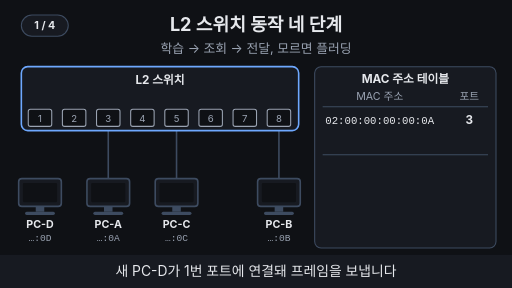
t = 0.00 s
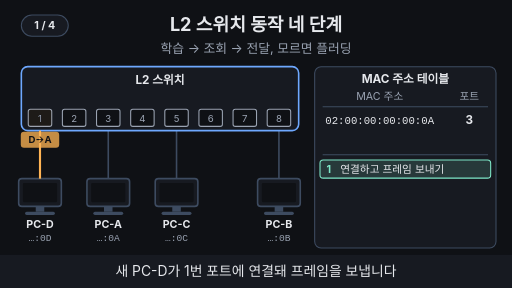
t = 1.76 s
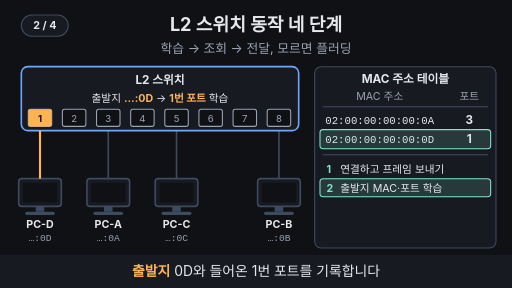
t = 3.34 s
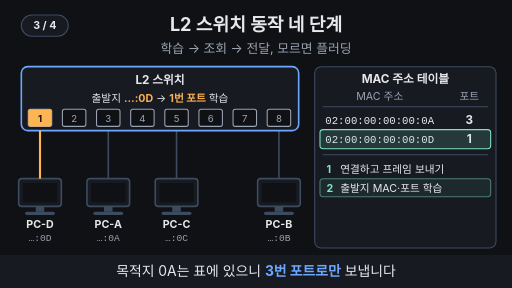
t = 5.00 s
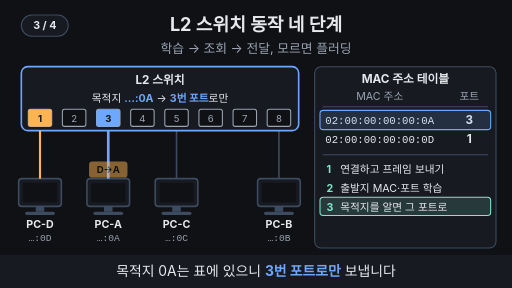
t = 6.65 s
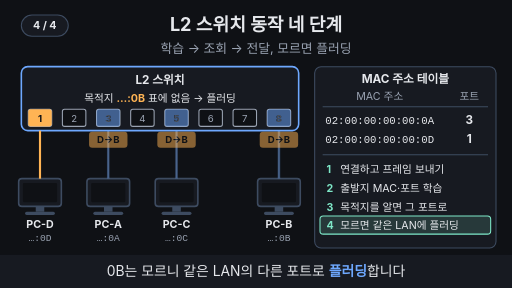
t = 8.36 s

The animated SVG that drew these frames (rendered in a browser with its animation timeline set to each time). Animation: 48 SMIL elements (animate=42,animateTransform=6); one cycle of 10.00 s, repeats indefinitely.

<svg xmlns="http://www.w3.org/2000/svg" viewBox="0 0 960 540" width="960" height="540" font-family="-apple-system,'Apple SD Gothic Neo','Segoe UI',sans-serif">
  <rect width="960" height="540" fill="#0f1115"/>

  <!-- 제목 + 고정 결론 -->
  <text x="480" y="58" text-anchor="middle" font-size="34" font-weight="700" fill="#e6e8ec">L2 스위치 동작 네 단계</text>
  <text x="480" y="100" text-anchor="middle" font-size="24" fill="#9aa3b2">학습 → 조회 → 전달, 모르면 플러딩</text>

  <line x1="203" y1="245" x2="203" y2="335" stroke="#3d4b60" stroke-width="3" ></line>
  <line x1="331" y1="245" x2="331" y2="335" stroke="#3d4b60" stroke-width="3" ></line>
  <line x1="523" y1="245" x2="523" y2="335" stroke="#3d4b60" stroke-width="3" ></line>
  <rect x="40" y="125" width="520" height="120" rx="12" fill="#171a21" stroke="#6ea8fe" stroke-width="3"/>
  <text x="300" y="158" text-anchor="middle" font-size="22" font-weight="700" fill="#e6e8ec">L2 스위치</text>
  <rect x="53" y="205" width="44" height="32" rx="4" fill="#0f1115" stroke="#9aa3b2" stroke-width="2"/><text x="75" y="228" text-anchor="middle" font-size="18" fill="#9aa3b2">1</text>
  <rect x="117" y="205" width="44" height="32" rx="4" fill="#0f1115" stroke="#9aa3b2" stroke-width="2"/><text x="139" y="228" text-anchor="middle" font-size="18" fill="#9aa3b2">2</text>
  <rect x="181" y="205" width="44" height="32" rx="4" fill="#0f1115" stroke="#9aa3b2" stroke-width="2"/><text x="203" y="228" text-anchor="middle" font-size="18" fill="#9aa3b2">3</text>
  <rect x="245" y="205" width="44" height="32" rx="4" fill="#0f1115" stroke="#9aa3b2" stroke-width="2"/><text x="267" y="228" text-anchor="middle" font-size="18" fill="#9aa3b2">4</text>
  <rect x="309" y="205" width="44" height="32" rx="4" fill="#0f1115" stroke="#9aa3b2" stroke-width="2"/><text x="331" y="228" text-anchor="middle" font-size="18" fill="#9aa3b2">5</text>
  <rect x="373" y="205" width="44" height="32" rx="4" fill="#0f1115" stroke="#9aa3b2" stroke-width="2"/><text x="395" y="228" text-anchor="middle" font-size="18" fill="#9aa3b2">6</text>
  <rect x="437" y="205" width="44" height="32" rx="4" fill="#0f1115" stroke="#9aa3b2" stroke-width="2"/><text x="459" y="228" text-anchor="middle" font-size="18" fill="#9aa3b2">7</text>
  <rect x="501" y="205" width="44" height="32" rx="4" fill="#0f1115" stroke="#9aa3b2" stroke-width="2"/><text x="523" y="228" text-anchor="middle" font-size="18" fill="#9aa3b2">8</text>
  <rect x="35" y="335" width="80" height="52" rx="6" fill="#171a21" stroke="#3d4b60" stroke-width="3"/><rect x="43" y="343" width="64" height="36" rx="2" fill="#0f1115"/><rect x="67" y="387" width="16" height="10" fill="#3d4b60"/><rect x="47" y="397" width="56" height="6" rx="3" fill="#3d4b60"/><text x="75" y="428" text-anchor="middle" font-size="20" font-weight="700" fill="#e6e8ec">PC-D</text><text x="75" y="452" text-anchor="middle" font-size="18" font-family="Menlo,Consolas,monospace" fill="#9aa3b2">…:0D</text>
  <rect x="163" y="335" width="80" height="52" rx="6" fill="#171a21" stroke="#3d4b60" stroke-width="3"/><rect x="171" y="343" width="64" height="36" rx="2" fill="#0f1115"/><rect x="195" y="387" width="16" height="10" fill="#3d4b60"/><rect x="175" y="397" width="56" height="6" rx="3" fill="#3d4b60"/><text x="203" y="428" text-anchor="middle" font-size="20" font-weight="700" fill="#e6e8ec">PC-A</text><text x="203" y="452" text-anchor="middle" font-size="18" font-family="Menlo,Consolas,monospace" fill="#9aa3b2">…:0A</text>
  <rect x="291" y="335" width="80" height="52" rx="6" fill="#171a21" stroke="#3d4b60" stroke-width="3"/><rect x="299" y="343" width="64" height="36" rx="2" fill="#0f1115"/><rect x="323" y="387" width="16" height="10" fill="#3d4b60"/><rect x="303" y="397" width="56" height="6" rx="3" fill="#3d4b60"/><text x="331" y="428" text-anchor="middle" font-size="20" font-weight="700" fill="#e6e8ec">PC-C</text><text x="331" y="452" text-anchor="middle" font-size="18" font-family="Menlo,Consolas,monospace" fill="#9aa3b2">…:0C</text>
  <rect x="483" y="335" width="80" height="52" rx="6" fill="#171a21" stroke="#3d4b60" stroke-width="3"/><rect x="491" y="343" width="64" height="36" rx="2" fill="#0f1115"/><rect x="515" y="387" width="16" height="10" fill="#3d4b60"/><rect x="495" y="397" width="56" height="6" rx="3" fill="#3d4b60"/><text x="523" y="428" text-anchor="middle" font-size="20" font-weight="700" fill="#e6e8ec">PC-B</text><text x="523" y="452" text-anchor="middle" font-size="18" font-family="Menlo,Consolas,monospace" fill="#9aa3b2">…:0B</text>
  <g opacity="0"><animate attributeName="opacity" values="0;0;1;1;0;0" keyTimes="0;0.03;0.05;0.97;0.99;1" dur="10s" repeatCount="indefinite"/><line x1="75" y1="245" x2="75" y2="335" stroke="#ffb454" stroke-width="4" ></line></g>
  <rect x="590" y="125" width="340" height="340" rx="12" fill="#171a21" stroke="#3d4b60" stroke-width="2"/><text x="760" y="155" text-anchor="middle" font-size="22" font-weight="700" fill="#e6e8ec">MAC 주소 테이블</text><text x="712" y="188" text-anchor="middle" font-size="20" fill="#9aa3b2">MAC 주소</text><text x="880" y="188" text-anchor="middle" font-size="20" fill="#9aa3b2">포트</text><line x1="605" y1="200" x2="915" y2="200" stroke="#3d4b60" stroke-width="2" ></line><line x1="605" y1="290" x2="915" y2="290" stroke="#3d4b60" stroke-width="2" ></line>
  <text x="610" y="232" text-anchor="start" font-size="20" font-family="Menlo,Consolas,monospace" fill="#e6e8ec">02:00:00:00:00:0A</text><text x="880" y="232" text-anchor="middle" font-size="22" font-weight="700" fill="#e6e8ec">3</text>
  <g opacity="0"><animate attributeName="opacity" values="0;0;1;1;0;0" keyTimes="0;0.287;0.307;0.97;0.99;1" dur="10s" repeatCount="indefinite"/><text x="610" y="268" text-anchor="start" font-size="20" font-family="Menlo,Consolas,monospace" fill="#e6e8ec">02:00:00:00:00:0D</text><text x="880" y="268" text-anchor="middle" font-size="22" font-weight="700" fill="#e6e8ec">1</text></g>
  <g opacity="0"><animate attributeName="opacity" values="0;0;1;1;0;0" keyTimes="0;0.287;0.307;0.5;0.52;1" dur="10s" repeatCount="indefinite"/><rect x="600" y="243" width="320" height="36" rx="6" fill="#7ee7c7" fill-opacity="0.15" stroke="#7ee7c7" stroke-width="2"/></g>
  <g opacity="0"><animate attributeName="opacity" values="0;0;1;1;0;0" keyTimes="0;0.005;0.025;0.24;0.26;1" dur="10s" repeatCount="indefinite"/><rect x="600" y="300" width="320" height="34" rx="6" fill="#7ee7c7" fill-opacity="0.15" stroke="#7ee7c7" stroke-width="2"/></g>
  <g opacity="0"><animate attributeName="opacity" values="0;0;1;1;0;0" keyTimes="0;0.005;0.025;0.97;0.99;1" dur="10s" repeatCount="indefinite"/><text x="612" y="325" text-anchor="start" font-size="20" font-weight="700" fill="#7ee7c7">1</text><text x="638" y="325" text-anchor="start" font-size="20" fill="#e6e8ec">연결하고 프레임 보내기</text></g>
  <g opacity="0"><animate attributeName="opacity" values="0;0;1;1;0;0" keyTimes="0;0.255;0.275;0.49;0.51;1" dur="10s" repeatCount="indefinite"/><rect x="600" y="335" width="320" height="34" rx="6" fill="#7ee7c7" fill-opacity="0.15" stroke="#7ee7c7" stroke-width="2"/></g>
  <g opacity="0"><animate attributeName="opacity" values="0;0;1;1;0;0" keyTimes="0;0.255;0.275;0.97;0.99;1" dur="10s" repeatCount="indefinite"/><text x="612" y="360" text-anchor="start" font-size="20" font-weight="700" fill="#7ee7c7">2</text><text x="638" y="360" text-anchor="start" font-size="20" fill="#e6e8ec">출발지 MAC·포트 학습</text></g>
  <g opacity="0"><animate attributeName="opacity" values="0;0;1;1;0;0" keyTimes="0;0.505;0.525;0.74;0.76;1" dur="10s" repeatCount="indefinite"/><rect x="600" y="370" width="320" height="34" rx="6" fill="#7ee7c7" fill-opacity="0.15" stroke="#7ee7c7" stroke-width="2"/></g>
  <g opacity="0"><animate attributeName="opacity" values="0;0;1;1;0;0" keyTimes="0;0.505;0.525;0.97;0.99;1" dur="10s" repeatCount="indefinite"/><text x="612" y="395" text-anchor="start" font-size="20" font-weight="700" fill="#7ee7c7">3</text><text x="638" y="395" text-anchor="start" font-size="20" fill="#e6e8ec">목적지를 알면 그 포트로</text></g>
  <g opacity="0"><animate attributeName="opacity" values="0;0;1;1;0;0" keyTimes="0;0.755;0.775;0.97;0.99;1" dur="10s" repeatCount="indefinite"/><rect x="600" y="405" width="320" height="34" rx="6" fill="#7ee7c7" fill-opacity="0.15" stroke="#7ee7c7" stroke-width="2"/></g>
  <g opacity="0"><animate attributeName="opacity" values="0;0;1;1;0;0" keyTimes="0;0.755;0.775;0.97;0.99;1" dur="10s" repeatCount="indefinite"/><text x="612" y="430" text-anchor="start" font-size="20" font-weight="700" fill="#7ee7c7">4</text><text x="638" y="430" text-anchor="start" font-size="20" fill="#e6e8ec">모르면 같은 LAN에 플러딩</text></g>
  <g opacity="0"><animateTransform attributeName="transform" type="translate" values="75,318;75,318;75,262;75,262" keyTimes="0;0.075;0.175;1" dur="10s" repeatCount="indefinite"/><animate attributeName="opacity" values="0;0;1;1;0;0" keyTimes="0;0.07;0.075;0.175;0.18;1" dur="10s" repeatCount="indefinite"/><rect x="-36" y="-15" width="72" height="30" rx="6" fill="#ffb454"/><text x="0" y="6" text-anchor="middle" font-size="18" font-weight="700" fill="#0f1115">D→A</text></g>
  <g opacity="0"><animate attributeName="opacity" values="0;0;1;1;0;0" keyTimes="0;0.175;0.195;0.97;0.99;1" dur="10s" repeatCount="indefinite"/><rect x="53" y="205" width="44" height="32" rx="4" fill="#ffb454"/><text x="75" y="228" text-anchor="middle" font-size="18" font-weight="700" fill="#0f1115">1</text></g>
  <g opacity="0"><animate attributeName="opacity" values="0;0;1;1;0;0" keyTimes="0;0.263;0.283;0.5;0.52;1" dur="10s" repeatCount="indefinite"/><text x="300" y="192" text-anchor="middle" font-size="20" fill="#e6e8ec">출발지 <tspan fill="#ffb454" font-weight="700">…:0D</tspan> → <tspan fill="#ffb454" font-weight="700">1번 포트</tspan> 학습</text></g>
  <g opacity="0"><animate attributeName="opacity" values="0;0;1;1;0;0" keyTimes="0;0.512;0.532;0.75;0.77;1" dur="10s" repeatCount="indefinite"/><text x="300" y="192" text-anchor="middle" font-size="20" fill="#e6e8ec">목적지 <tspan fill="#6ea8fe" font-weight="700">…:0A</tspan> → <tspan fill="#6ea8fe" font-weight="700">3번 포트</tspan>로만</text></g>
  <g opacity="0"><animate attributeName="opacity" values="0;0;1;1;0;0" keyTimes="0;0.537;0.557;0.75;0.77;1" dur="10s" repeatCount="indefinite"/><rect x="600" y="207" width="320" height="36" rx="6" fill="#6ea8fe" fill-opacity="0.15" stroke="#6ea8fe" stroke-width="2"/></g>
  <g opacity="0"><animate attributeName="opacity" values="0;0;1;1;0;0" keyTimes="0;0.562;0.583;0.75;0.77;1" dur="10s" repeatCount="indefinite"/><rect x="181" y="205" width="44" height="32" rx="4" fill="#6ea8fe"/><text x="203" y="228" text-anchor="middle" font-size="18" font-weight="700" fill="#0f1115">3</text></g>
  <g opacity="0"><animate attributeName="opacity" values="0;0;1;1;0;0" keyTimes="0;0.562;0.583;0.75;0.77;1" dur="10s" repeatCount="indefinite"/><line x1="203" y1="245" x2="203" y2="335" stroke="#6ea8fe" stroke-width="5" ></line></g>
  <g opacity="0"><animateTransform attributeName="transform" type="translate" values="203,262;203,262;203,318;203,318" keyTimes="0;0.575;0.662;1" dur="10s" repeatCount="indefinite"/><animate attributeName="opacity" values="0;0;1;1;0;0" keyTimes="0;0.57;0.575;0.662;0.667;1" dur="10s" repeatCount="indefinite"/><rect x="-36" y="-15" width="72" height="30" rx="6" fill="#ffb454"/><text x="0" y="6" text-anchor="middle" font-size="18" font-weight="700" fill="#0f1115">D→A</text></g>
  <g opacity="0"><animate attributeName="opacity" values="0;0;1;1;0;0" keyTimes="0;0.667;0.688;0.75;0.77;1" dur="10s" repeatCount="indefinite"/><text x="203" y="368" text-anchor="middle" font-size="18" font-weight="700" fill="#7ee7c7">받음</text></g>
  <g opacity="0"><animateTransform attributeName="transform" type="translate" values="75,318;75,318;75,262;75,262" keyTimes="0;0.757;0.805;1" dur="10s" repeatCount="indefinite"/><animate attributeName="opacity" values="0;0;1;1;0;0" keyTimes="0;0.752;0.757;0.805;0.81;1" dur="10s" repeatCount="indefinite"/><rect x="-36" y="-15" width="72" height="30" rx="6" fill="#ffb454"/><text x="0" y="6" text-anchor="middle" font-size="18" font-weight="700" fill="#0f1115">D→B</text></g>
  <g opacity="0"><animate attributeName="opacity" values="0;0;1;1;0;0" keyTimes="0;0.81;0.83;0.97;0.99;1" dur="10s" repeatCount="indefinite"/><text x="300" y="192" text-anchor="middle" font-size="20" fill="#e6e8ec">목적지 <tspan fill="#ffb454" font-weight="700">…:0B</tspan> 표에 없음 → 플러딩</text></g>
  <g opacity="0"><animate attributeName="opacity" values="0;0;1;1;0;0" keyTimes="0;0.825;0.845;0.97;0.99;1" dur="10s" repeatCount="indefinite"/><rect x="181" y="205" width="44" height="32" rx="4" fill="#6ea8fe"/><text x="203" y="228" text-anchor="middle" font-size="18" font-weight="700" fill="#0f1115">3</text></g>
  <g opacity="0"><animate attributeName="opacity" values="0;0;1;1;0;0" keyTimes="0;0.83;0.85;0.97;0.99;1" dur="10s" repeatCount="indefinite"/><line x1="203" y1="245" x2="203" y2="335" stroke="#6ea8fe" stroke-width="5" ></line></g>
  <g opacity="0"><animateTransform attributeName="transform" type="translate" values="203,262;203,262;203,318;203,318" keyTimes="0;0.838;0.912;1" dur="10s" repeatCount="indefinite"/><animate attributeName="opacity" values="0;0;1;1;0;0" keyTimes="0;0.833;0.838;0.912;0.917;1" dur="10s" repeatCount="indefinite"/><rect x="-36" y="-15" width="72" height="30" rx="6" fill="#ffb454"/><text x="0" y="6" text-anchor="middle" font-size="18" font-weight="700" fill="#0f1115">D→B</text></g>
  <g opacity="0"><animate attributeName="opacity" values="0;0;1;1;0;0" keyTimes="0;0.825;0.845;0.97;0.99;1" dur="10s" repeatCount="indefinite"/><rect x="309" y="205" width="44" height="32" rx="4" fill="#6ea8fe"/><text x="331" y="228" text-anchor="middle" font-size="18" font-weight="700" fill="#0f1115">5</text></g>
  <g opacity="0"><animate attributeName="opacity" values="0;0;1;1;0;0" keyTimes="0;0.83;0.85;0.97;0.99;1" dur="10s" repeatCount="indefinite"/><line x1="331" y1="245" x2="331" y2="335" stroke="#6ea8fe" stroke-width="5" ></line></g>
  <g opacity="0"><animateTransform attributeName="transform" type="translate" values="331,262;331,262;331,318;331,318" keyTimes="0;0.838;0.912;1" dur="10s" repeatCount="indefinite"/><animate attributeName="opacity" values="0;0;1;1;0;0" keyTimes="0;0.833;0.838;0.912;0.917;1" dur="10s" repeatCount="indefinite"/><rect x="-36" y="-15" width="72" height="30" rx="6" fill="#ffb454"/><text x="0" y="6" text-anchor="middle" font-size="18" font-weight="700" fill="#0f1115">D→B</text></g>
  <g opacity="0"><animate attributeName="opacity" values="0;0;1;1;0;0" keyTimes="0;0.825;0.845;0.97;0.99;1" dur="10s" repeatCount="indefinite"/><rect x="501" y="205" width="44" height="32" rx="4" fill="#6ea8fe"/><text x="523" y="228" text-anchor="middle" font-size="18" font-weight="700" fill="#0f1115">8</text></g>
  <g opacity="0"><animate attributeName="opacity" values="0;0;1;1;0;0" keyTimes="0;0.83;0.85;0.97;0.99;1" dur="10s" repeatCount="indefinite"/><line x1="523" y1="245" x2="523" y2="335" stroke="#6ea8fe" stroke-width="5" ></line></g>
  <g opacity="0"><animateTransform attributeName="transform" type="translate" values="523,262;523,262;523,318;523,318" keyTimes="0;0.838;0.912;1" dur="10s" repeatCount="indefinite"/><animate attributeName="opacity" values="0;0;1;1;0;0" keyTimes="0;0.833;0.838;0.912;0.917;1" dur="10s" repeatCount="indefinite"/><rect x="-36" y="-15" width="72" height="30" rx="6" fill="#ffb454"/><text x="0" y="6" text-anchor="middle" font-size="18" font-weight="700" fill="#0f1115">D→B</text></g>
  <g opacity="0"><animate attributeName="opacity" values="0;0;1;1;0;0" keyTimes="0;0.92;0.94;0.97;0.99;1" dur="10s" repeatCount="indefinite"/><text x="523" y="368" text-anchor="middle" font-size="18" font-weight="700" fill="#7ee7c7">받음</text></g>
  <g opacity="0"><animate attributeName="opacity" values="0;0;1;1;0;0" keyTimes="0;0.92;0.94;0.97;0.99;1" dur="10s" repeatCount="indefinite"/><text x="203" y="368" text-anchor="middle" font-size="18" font-weight="700" fill="#9aa3b2">버림</text></g>
  <g opacity="0"><animate attributeName="opacity" values="0;0;1;1;0;0" keyTimes="0;0.92;0.94;0.97;0.99;1" dur="10s" repeatCount="indefinite"/><text x="331" y="368" text-anchor="middle" font-size="18" font-weight="700" fill="#9aa3b2">버림</text></g>

  <!-- 자막 바 -->
  <rect x="0" y="478" width="960" height="62" fill="#171a21"/>
  <g font-size="26" fill="#e6e8ec" text-anchor="middle">
    <text x="480" y="518" opacity="1">새 PC-D가 1번 포트에 연결돼 프레임을 보냅니다
      <animate attributeName="opacity" values="1;1;0;0;1" keyTimes="0;0.24;0.25;0.99;1" dur="10s" repeatCount="indefinite"/></text>
    <text x="480" y="518" opacity="0"><tspan fill="#ffb454" font-weight="700">출발지</tspan> 0D와 들어온 1번 포트를 기록합니다
      <animate attributeName="opacity" values="0;0;1;1;0;0" keyTimes="0;0.24;0.25;0.49;0.5;1" dur="10s" repeatCount="indefinite"/></text>
    <text x="480" y="518" opacity="0">목적지 0A는 표에 있으니 <tspan fill="#6ea8fe" font-weight="700">3번 포트로만</tspan> 보냅니다
      <animate attributeName="opacity" values="0;0;1;1;0;0" keyTimes="0;0.49;0.5;0.74;0.75;1" dur="10s" repeatCount="indefinite"/></text>
    <text x="480" y="518" opacity="0">0B는 모르니 같은 LAN의 다른 포트로 <tspan fill="#6ea8fe" font-weight="700">플러딩</tspan>합니다
      <animate attributeName="opacity" values="0;0;1;1;0;0" keyTimes="0;0.74;0.75;0.98;0.99;1" dur="10s" repeatCount="indefinite"/></text>
  </g>
<g aria-label="재생 단계"><rect x="40" y="28" width="88" height="40" rx="20" fill="#171a21" stroke="#3d4b60" stroke-width="2"/><text x="84" y="55" text-anchor="middle" font-size="20" font-weight="700" fill="#e6e8ec" opacity="1">1 / 4<animate attributeName="opacity" values="1;1;0;0" keyTimes="0;0.24;0.25;1" calcMode="discrete" dur="10s" repeatCount="indefinite"/></text><text x="84" y="55" text-anchor="middle" font-size="20" font-weight="700" fill="#e6e8ec" opacity="0">2 / 4<animate attributeName="opacity" values="0;0;1;1;0;0" keyTimes="0;0.24;0.25;0.49;0.5;1" calcMode="discrete" dur="10s" repeatCount="indefinite"/></text><text x="84" y="55" text-anchor="middle" font-size="20" font-weight="700" fill="#e6e8ec" opacity="0">3 / 4<animate attributeName="opacity" values="0;0;1;1;0;0" keyTimes="0;0.49;0.5;0.74;0.75;1" calcMode="discrete" dur="10s" repeatCount="indefinite"/></text><text x="84" y="55" text-anchor="middle" font-size="20" font-weight="700" fill="#e6e8ec" opacity="0">4 / 4<animate attributeName="opacity" values="0;0;1;1" keyTimes="0;0.74;0.75;1" calcMode="discrete" dur="10s" repeatCount="indefinite"/></text></g>
</svg>
